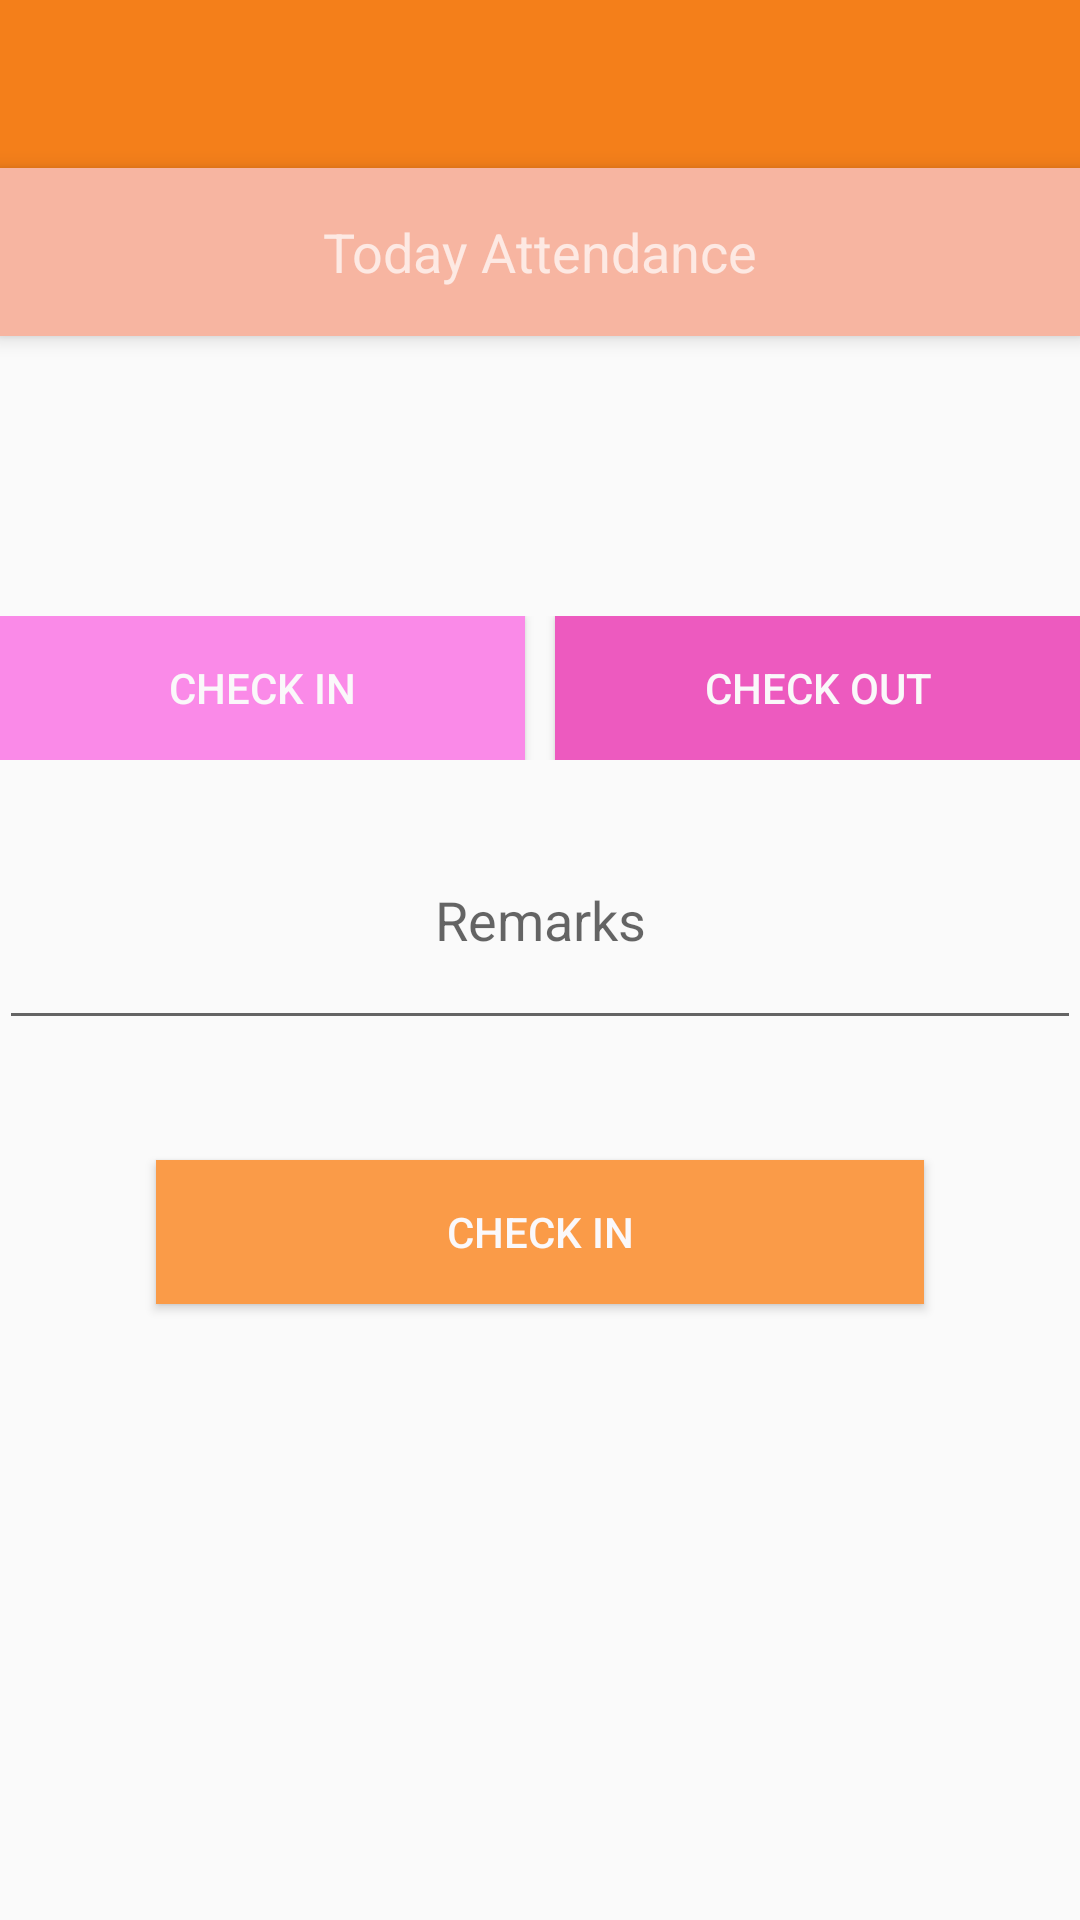

Here is an Android app screen rendered from its layout file. Give the layout XML and the strings, colors and styles it references.
<!-- AndroidManifest.xml: application theme AppTheme -->
<!-- res/layout/app_bar_attendance.xml -->
<?xml version="1.0" encoding="utf-8"?>
<android.support.design.widget.CoordinatorLayout xmlns:android="http://schemas.android.com/apk/res/android"
    xmlns:app="http://schemas.android.com/apk/res-auto"
    xmlns:tools="http://schemas.android.com/tools"
    android:layout_width="match_parent"
    android:layout_height="match_parent"
    tools:context="iaccess.iaccess.com.iaccess.AttendanceActivity">

    <android.support.design.widget.AppBarLayout
        android:layout_width="match_parent"
        android:layout_height="wrap_content"
        android:theme="@style/AppTheme.AppBarOverlay">

        <android.support.v7.widget.Toolbar
            android:id="@+id/toolbar"
            android:layout_width="match_parent"
            android:layout_height="?attr/actionBarSize"
            android:background="?attr/colorPrimary"
            app:popupTheme="@style/AppTheme.PopupOverlay" />

        <android.support.v7.widget.Toolbar
            android:id="@+id/page_toolbar"
            android:layout_width="match_parent"
            android:layout_height="?attr/actionBarSize"
            android:layout_alignParentTop="true"
            android:background="@color/pinkish"
            android:elevation="4dp">

            <TextView
                android:id="@+id/title"
                android:layout_width="wrap_content"
                android:layout_height="wrap_content"
                android:layout_gravity="center"
                android:text="Today Attendance"
                android:textSize="18sp"
                />

        </android.support.v7.widget.Toolbar>

    </android.support.design.widget.AppBarLayout>

    <include layout="@layout/content_attendance" />

</android.support.design.widget.CoordinatorLayout>
<!-- res/layout/content_attendance.xml (included above) -->
<RelativeLayout xmlns:android="http://schemas.android.com/apk/res/android"
    xmlns:tools="http://schemas.android.com/tools"
    android:layout_width="match_parent"
    android:layout_height="match_parent"
    android:paddingBottom="@dimen/activity_vertical_margin"
    android:paddingLeft="@dimen/activity_horizontal_margin"
    android:paddingRight="@dimen/activity_horizontal_margin"
    android:paddingTop="@dimen/activity_vertical_margin"
    tools:context=".MainActivity">


    <LinearLayout
            android:layout_width="match_parent"
            android:layout_height="match_parent"
            android:focusable="true"
            android:gravity="center"
            android:focusableInTouchMode="true"
            android:orientation="vertical">
            <LinearLayout
                android:id="@+id/LinearLayout02"
                android:layout_height="wrap_content"
                android:layout_width="fill_parent"
                android:layout_alignParentBottom="true">
                <Button
                    android:id="@+id/checkIn"
                    android:background="@color/pink"
                    android:textColor="@color/white"
                    android:layout_width="wrap_content"
                    android:layout_height="wrap_content"
                    android:layout_weight="1"
                    android:layout_marginRight="10dp"
                    android:text="Check in">
                </Button>
                <Button
                    android:id="@+id/checkOut"
                    android:background="@color/pinkwhite"
                    android:textColor="@color/white"
                    android:layout_width="wrap_content"
                    android:layout_height="wrap_content"
                    android:layout_weight="1"
                    android:text="Check out">
                </Button>
            </LinearLayout>


            <EditText
                android:id="@+id/remarksEdt"
                android:layout_width="match_parent"
                android:layout_height="wrap_content"
                android:layout_alignParentTop="true"
                android:layout_centerHorizontal="true"
                android:layout_marginTop="10dp"
                android:ems="10"
                android:hint="Remarks"
                android:gravity="center"
                android:inputType="textMultiLine"
                android:lines="3" >

            </EditText>

            <Button
                android:id="@+id/submit"
                android:layout_width="256dp"
                android:background="@color/colorAccent"
                android:textColor="@color/white"
                android:layout_height="wrap_content"
                android:layout_below="@+id/editText1"
                android:layout_gravity="center_horizontal"
                android:layout_marginTop="40dp"
                android:text="Check In" />

        </LinearLayout>

</RelativeLayout>
<!-- resources referenced by this layout -->
<resources>
  <color name="colorAccent">#FFFA9B48</color>
  <color name="pink">#fa8ae8</color>
  <color name="pinkish">#f7b5a1</color>
  <color name="pinkwhite">#ed5abf</color>
  <color name="white">#faf8fa</color>
  <style name="AppTheme.AppBarOverlay" parent="ThemeOverlay.AppCompat.Dark.ActionBar" />
  <style name="AppTheme.PopupOverlay" parent="ThemeOverlay.AppCompat.Light" />
  <style name="AppTheme" parent="Theme.AppCompat.Light.DarkActionBar">
          
          <item name="colorPrimary">@color/colorPrimary</item>
          <item name="colorPrimaryDark">@color/colorPrimaryDark</item>
          <item name="colorAccent">@color/colorAccent</item>
          <item name="windowActionBar">false</item>
          <item name="windowNoTitle">true</item>
      </style>
  <color name="colorPrimary">#f47f1a</color>
  <color name="colorPrimaryDark">#FFEF8A32</color>
</resources>
